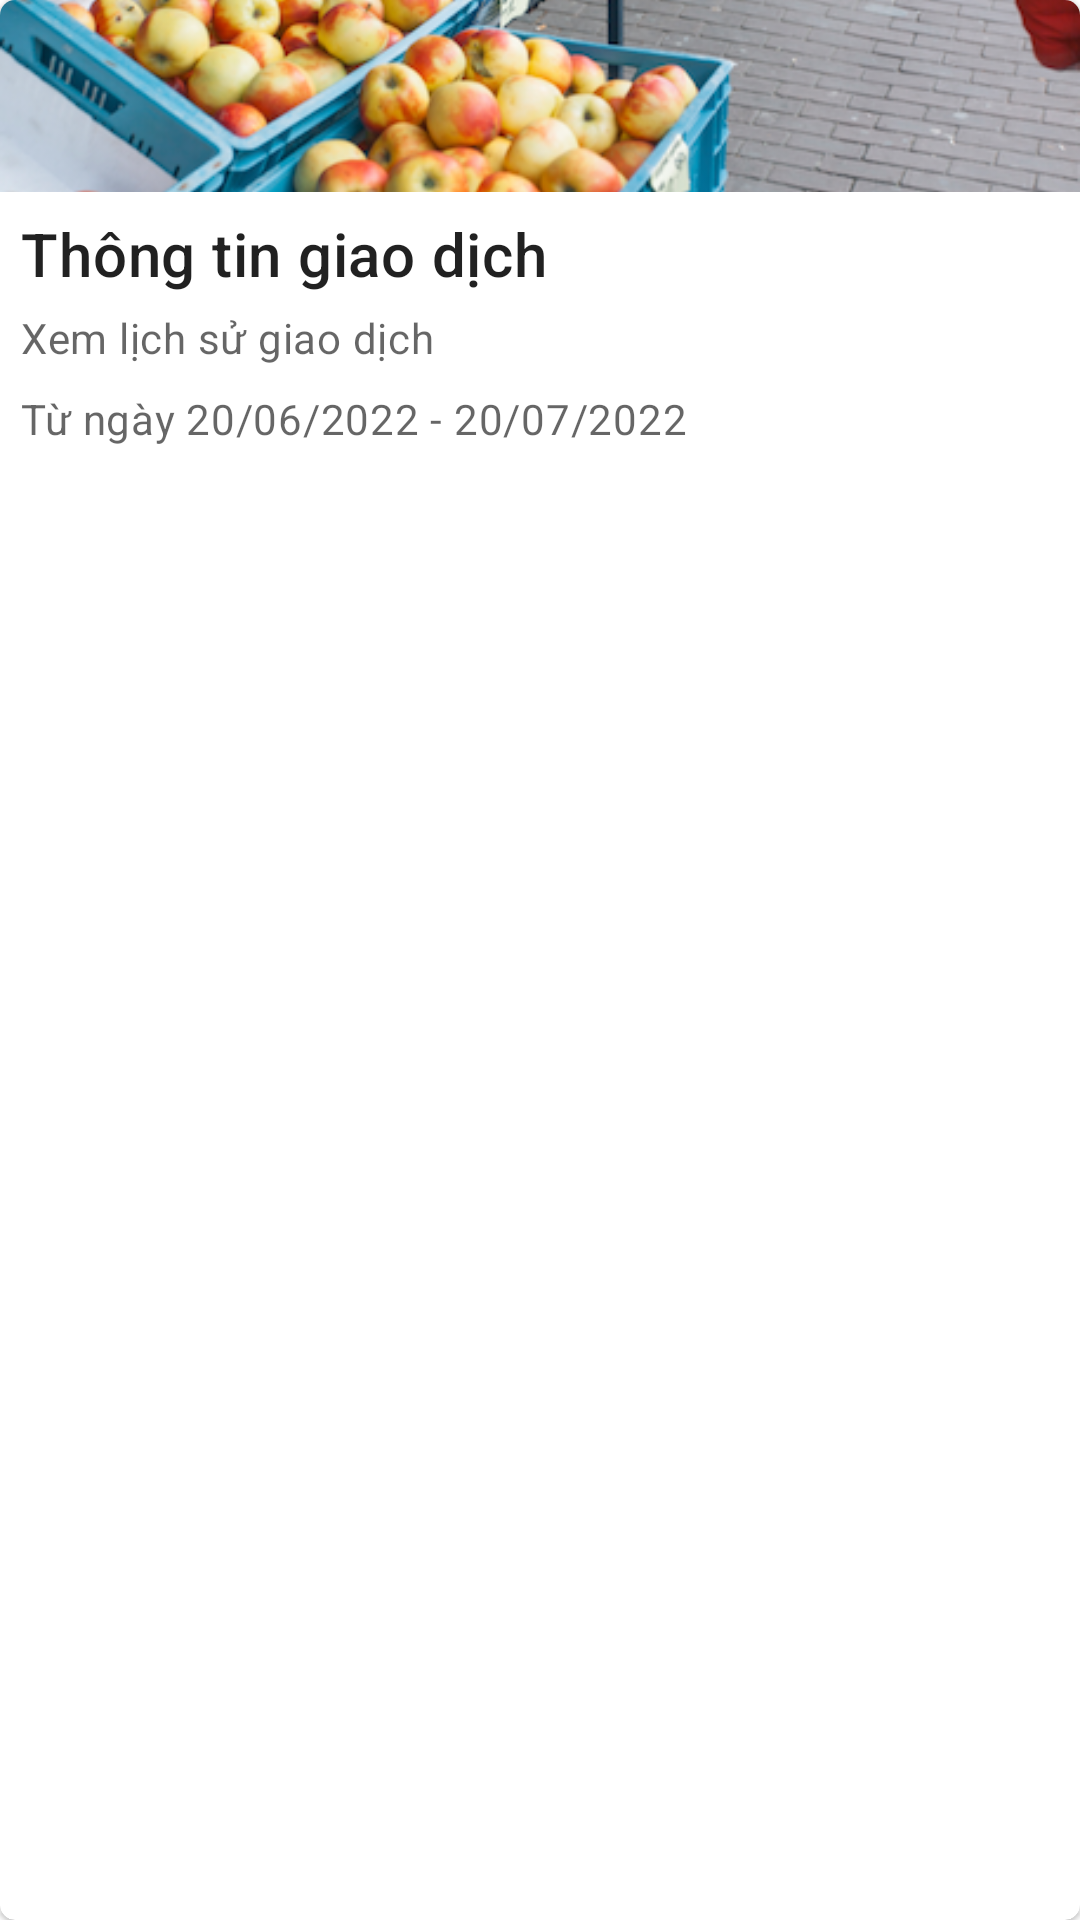

Layout XML and referenced resources for this Android screen:
<!-- AndroidManifest.xml: application theme Theme.BankCardAugument -->
<!-- res/layout/layout_top.xml -->
<?xml version="1.0" encoding="utf-8"?>
<LinearLayout xmlns:android="http://schemas.android.com/apk/res/android"
    xmlns:card_view="http://schemas.android.com/apk/res-auto"
    android:layout_width="match_parent"
    android:layout_height="match_parent">
    
    <com.google.android.material.card.MaterialCardView
        android:id="@+id/card_view"
        android:layout_width="match_parent"
        android:layout_height="match_parent"
        android:layout_gravity="center"
        card_view:cardCornerRadius="5dp">

        <LinearLayout
            android:layout_width="match_parent"
            android:layout_height="wrap_content"
            android:orientation="vertical">

            
            <ImageView
                android:layout_width="match_parent"
                android:layout_height="64dp"
                android:scaleType="centerCrop"
                android:src="@drawable/media" />

            <LinearLayout
                android:layout_width="match_parent"
                android:layout_height="wrap_content"
                android:orientation="vertical"
                android:padding="7dp">

                
                <TextView
                    android:layout_width="wrap_content"
                    android:layout_height="wrap_content"
                    android:text="Thông tin giao dịch"
                    android:textAppearance="?attr/textAppearanceHeadline6" />

                <TextView
                    android:layout_width="wrap_content"
                    android:layout_height="wrap_content"
                    android:layout_marginTop="5dp"
                    android:text="Xem lịch sử giao dịch"
                    android:textAppearance="?attr/textAppearanceBody2"
                    android:textColor="?android:attr/textColorSecondary" />

                <TextView
                    android:layout_width="wrap_content"
                    android:layout_height="wrap_content"
                    android:layout_marginTop="8dp"
                    android:text="Từ ngày 20/06/2022 - 20/07/2022"
                    android:textAppearance="?attr/textAppearanceBody2"
                    android:textColor="?android:attr/textColorSecondary" />

            </LinearLayout>

        </LinearLayout>

    </com.google.android.material.card.MaterialCardView>
</LinearLayout>
<!-- resources referenced by this layout -->
<resources>
  <!-- drawable media: png bitmap (drawable, 330145 bytes) -->
  <style name="Theme.BankCardAugument" parent="Theme.MaterialComponents.DayNight.DarkActionBar">
          
          <item name="colorPrimary">@color/purple_500</item>
          <item name="colorPrimaryVariant">@color/purple_700</item>
          <item name="colorOnPrimary">@color/white</item>
          
          <item name="colorSecondary">@color/teal_200</item>
          <item name="colorSecondaryVariant">@color/teal_700</item>
          <item name="colorOnSecondary">@color/black</item>
          
          <item name="android:statusBarColor" tools:targetApi="l">?attr/colorPrimaryVariant</item>
          
      </style>
  <color name="purple_500">#FF6200EE</color>
  <color name="purple_700">#FF3700B3</color>
  <color name="white">#FFFFFFFF</color>
  <color name="teal_200">#FF03DAC5</color>
  <color name="teal_700">#FF018786</color>
  <color name="black">#FF000000</color>
</resources>
